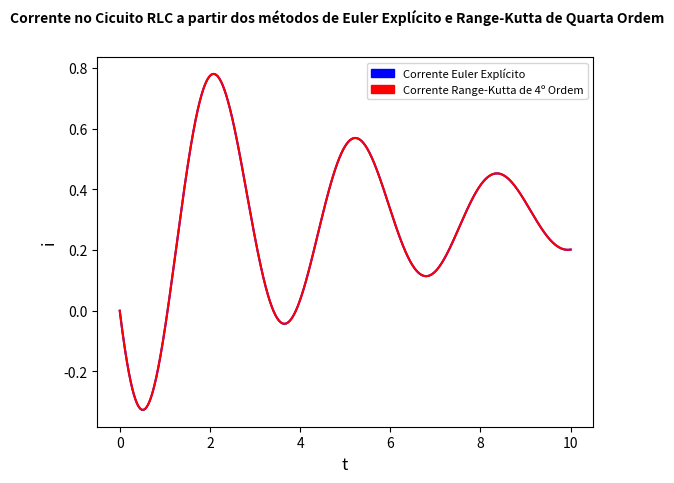

Generate this figure with matplotlib:
import numpy as np
import matplotlib.pyplot as plt
import matplotlib.patches as mpatches

def f(t):
    return np.exp(-0.06*np.pi*t)*np.sin(2.0*t-np.pi)

def df(t):
    return 0.06*np.pi*np.exp(-0.06*np.pi*t)*np.sin(2*t)-2*np.exp(-0.06*np.pi*t)*np.cos(2*t)

def df2(t):
    return 3.96447*np.exp(-0.06*np.pi*t)*np.sin(2*t) + 0.753982*np.exp(-0.06*np.pi*t)*np.cos(2*t)
    

def eqsegundaordem(N,t,dt,R,L,C):
    
    i = np.zeros(N+1)
    E = np.zeros(N+1)
    dE = np.zeros(N+1)
    dE2 = np.zeros(N+1)

    i[0] = 0.0
    
    for k in range(N):
        
        i[k+1] = i[k] + dt*((C*df2(t[k])) + (1/R)*(df(t[k]))+(1/L)*f(t[k]))
        
    return i

def rksegundaordem(N,t,dt,R,L,C):
    i = np.zeros(N+1)

    i[0] = 0.0
    for k in range(N):
          
        a = dt*((C*df2(t[k])) + (1/R)*(df(t[k]))+(1/L)*f(t[k]))
        
        b = dt*((C*df2(t[k]+dt/2)) + (1/R)*(df(t[k]+dt/2))+(1/L)*f(t[k]+dt/2))
        
        c = dt*((C*df2(t[k]+dt/2)) + (1/R)*(df(t[k]))+(1/L)*f(t[k]+dt/2))
        
        d = dt*((C*df2(t[k])) + (1/R)*(df(t[k]))+(1/L)*f(t[k]))
        
        i[k+1] = i[k] + (1/6)*(a+2*b+2*c+d)

    return i

t_inicial = 0.0
t_final = 10.0
dt = 0.001
C = 0.3
R = 1.4
L = 1.7
io = 0.0
N = int((t_final-t_inicial)/dt)
t = np.arange(t_inicial,t_final+dt,dt)

i = eqsegundaordem(N,t,dt,R,L,C)
i_rk4 = rksegundaordem(N,t,dt,R,L,C)

#Inicializando o Gráfico

graf = plt.figure()
ax = graf.add_subplot()
 
#Parâmetros do Gráfico

graf.suptitle('Corrente no Cicuito RLC a partir dos métodos de Euler Explícito e Range-Kutta de Quarta Ordem', fontsize = 10, fontweight = 'bold', usetex = False)
ax.set_ylabel(r'i', fontsize = 12, usetex = False)
ax.set_xlabel(r't', fontsize = 12, usetex = False)
blp = mpatches.Patch(color = 'b',label = 'Corrente Euler Explícito')

blr = mpatches.Patch(color = 'r',label = 'Corrente Range-Kutta de 4º Ordem')

plt.legend(handles = [blp,blr], fontsize = 8)

    
plt.plot(t,i,'b')
plt.plot(t,i_rk4,'r')
plt.show()